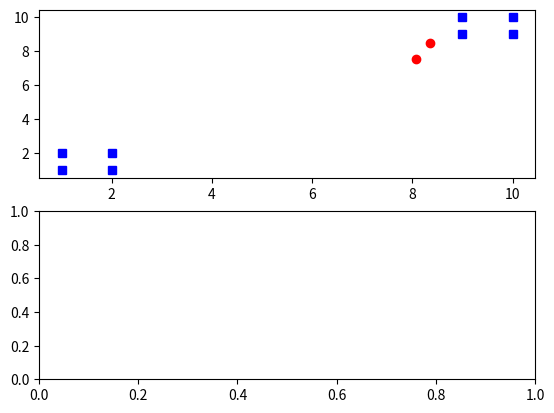
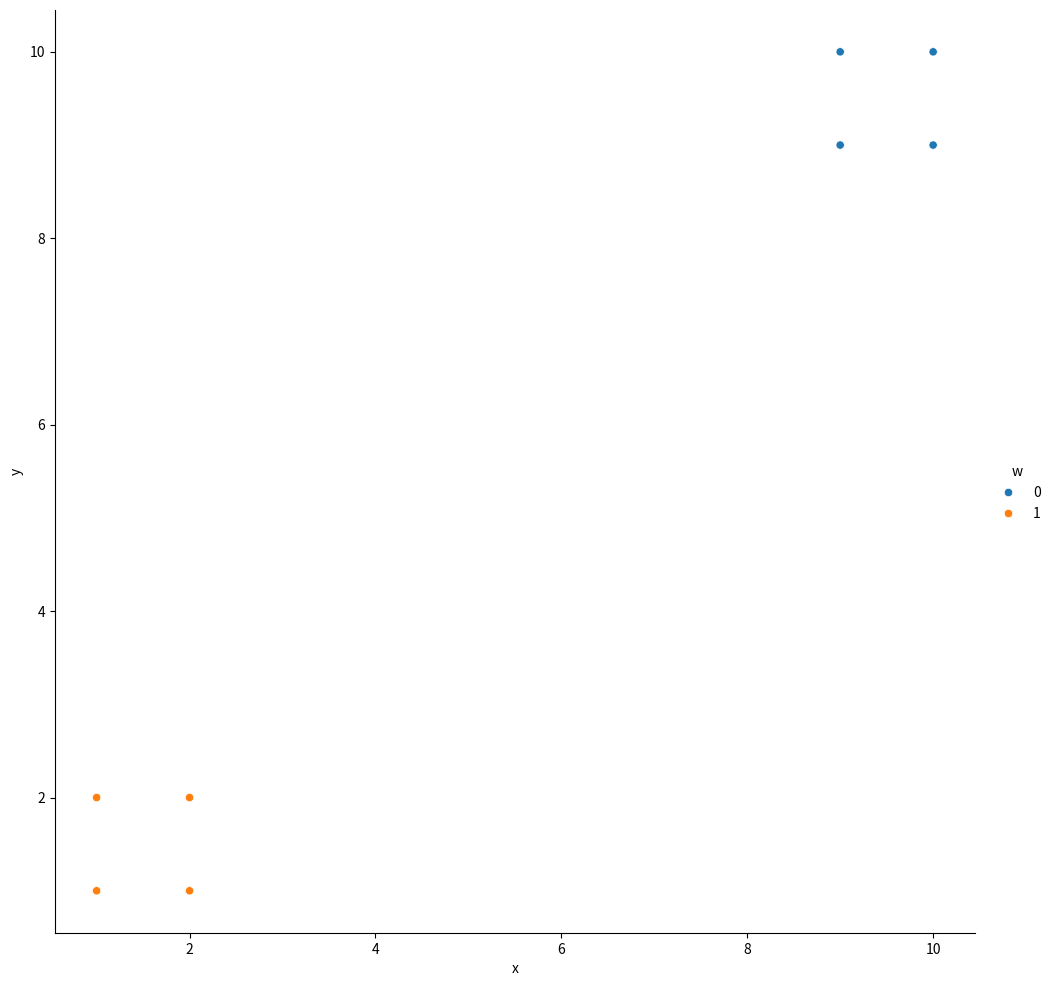

Here is the Python script that generated these plots, in order:
from random import shuffle
from random import randint
import seaborn as sns
import pandas as pd
import numpy as np
import sys

import matplotlib
#matplotlib.use('Agg')
import matplotlib.pyplot as plt

radius = 2
learningRate = 0.9
w = []
dataSet = []
labels = []
minWeight = 1
maxWeight = 10

# retorna todos os elementos de uma coluna de uma matriz
def getColumn(matrix, i):
    return [row[i] for row in matrix]

# diminui o raio de vizinhanca de acordo com um fator, mas nao deixa chegar a 0
def decreaseNeighbourhoodRadius(factor):
    global radius
    radius = radius - factor
    if radius == 0 :
        radius = 1

# diminui o learning rate
def decreaseLearningRate():
    global learningRate
    learningRate -= 0.1

# inicializa os pesos com valores aleatorios
# numero de dimensoes, numero de neuronios, valores minimo e maximos
def initWeigths(dimensions, neuronsNumer, minValue, maxValue):
    w = [[0 for i in range(dimensions)] for j in range(neuronsNumer)]
    for i in range(0, len(w)):
        for j in range(0, len(w[i])):
            w[i][j] = np.random.uniform(minValue, maxValue)

    return w

# distancia euclidiana entre o neuronio e o dado
def dist(weigth, dataPoint):
    soma = 0
    for i in range(0, len(weigth)):
        soma = soma + np.sum((weigth[i]-dataPoint[i])**2)
    return np.sqrt(soma)

# atualiza o peso de um determinado neuronio
def updateWeight(i, datapoint, radius_step):
    if(w[i]):
        for j in range(len(w[i])):
            #print("\t" + str(learningRate * (1/radius) * (datapoint[j] - w[i][j])))
            w[i][j] = w[i][j] + learningRate * (1/radius_step) * (datapoint[j] - w[i][j])

# atualiza os pesos do neuronio e seus vizinhos
def updateWeigths(winner, datapoint, m, radius_step):
    # Ex topologia 2x4:
    # 1-2-3-4
    # | | | |
    # 5-6-7-8
    #

    #Se esta dentro do raio de atualizacao
    if radius_step > 0:
        # atualiza o peso do no vencedor
        updateWeight(winner, datapoint, 1)

        # vizinho da direita. verifica se existe e tambem esta dentro da mesma linha da dimensao (ex. 4 nao eh vizinho do 5)
        if (winner + 1 < len(w) and winner + 1 % m[1] > winner % m[1]):
            #updateWeight(winner + 1, datapoint, radius_step)
            updateWeigths(winner + 1, datapoint, m, radius_step - 1) #atualiza para os outros vizinhos do raio
        # vizinho da esquerda, mesmo raciocinio
        if (winner - 1 > 0 and winner - 1 % m[1] < winner % m[1]):
            #updateWeight(winner - 1, datapoint, radius_step)
            updateWeigths(winner - 1, datapoint, m, radius_step - 1) #atualiza para os outros vizinhos do raio
        # vizinho de baixo. verifica se existe
        if (winner + m[1] < len(w)):
            #updateWeight(winner + m[1], datapoint, radius_step)
            updateWeigths(winner + m[1], datapoint, m, radius_step - 1) #atualiza para os outros vizinhos do raio
        # vizinho de cima, mesmo raciocinio
        if (winner - m[1] > 0):
            #updateWeight(winner - m[1], datapoint, radius_step)
            updateWeigths(winner - m[1], datapoint, m, radius_step - 1) #atualiza para os outros vizinhos do raio

# verifica se um neuronio eh vizinho de outro
def isNeighboor(first, second, m):
    if(abs(first - second) == 1):
        if(first % m[1] < second % m[1]):
            return 1
        else:
            return 0
    else:
        if(abs(first - second) == m[1]):
            return 1
        else:
            return 0

# retorna o erro de quantizacao em um conjunto de dados
def quantizationError(dataSet):
    distSum = 0
    for i in range(0, len(dataSet)):
            #distancia do neuronio vencedor
            winnerDist = sys.float_info.max

            #indice do neuronio vencedor
            winner = 0

            #calcula as distancias entre todos os neuronios e salva a menor
            for neuronIndex in range(0, len(w)):
                d = dist(w[neuronIndex], dataSet[i])
                if(d < winnerDist):
                    winner = neuronIndex
                    winnerDist = d

            distSum += winnerDist
    return distSum/len(dataSet)

# retorna o erro topologico em um conjunto de dados
def topologicalError(dataSet, m):
    distSum = 0
    for i in range(0, len(dataSet)):
            #distancia do neuronio vencedor
            winnerDist = sys.float_info.max
            secondWinnerDist = sys.float_info.max

            #indice do neuronio vencedor
            winner = 0
            secondWinner = 0

            #calcula as distancias entre todos os neuronios e salva a menor
            for neuronIndex in range(0, len(w)):
                d = dist(w[neuronIndex], dataSet[i])
                if(d < winnerDist):
                    winner = neuronIndex
                    winnerDist = d
                else:
                    if(d < secondWinnerDist):
                        secondWinner = neuronIndex
                        secondWinnerDist = d

            distSum += int(isNeighboor(winner, secondWinner, m))

    return distSum/len(dataSet)

def readSpiral():
    global dataSet, labels, maxWeight
    maxWeight = 35
    fileObject = open("data/spiral.txt", "r")
    for line in fileObject:
        sline = line.split("\t")
        dataSet.append([float(sline[0]), float(sline[1])])
        labels.append(int(sline[2]))

def readT48():
    global dataSet, maxWeight
    maxWeight = 650
    fileObject = open("data/t4.8k.txt", "r")
    for line in fileObject:
        sline = line.split(" ")
        dataSet.append([float(sline[0]), float(sline[1])])



def getWinnersColors():
    global dataSet
    winners = []
    #colors = []
    #print(matplotlib.colors.cnames.items()['name'])

    #colors = matplotlib.cm.rainbow(np.linspace(0, 1, len(dataSet)))
    for i in range(0, len(dataSet)):
            #distancia do neuronio vencedor
            winnerDist = sys.float_info.max

            #indice do neuronio vencedor
            winner = 0

            #calcula as distancias entre todos os neuronios e salva a menor
            for neuronIndex in range(0, len(w)):
                d = dist(w[neuronIndex], dataSet[i])
                if(d < winnerDist):
                    winner = neuronIndex
                    winnerDist = d
            winners.append(winner)

    return winners

# metodo inicial
def main():

    global w, dataSet, minWeight, maxWeight
    #readSpiral()
    #readT48()

    dataSet=[[10, 10], [1, 1], [9,9], [2, 2], [10, 9], [2, 1], [9, 10], [1, 2]]
    #dataSet = [[5,5], [5,6

    # Topologia da rede: a quantidade de neurionios em cada dimensao para
    # calculo dos vizinhos. A multiplicacao dos numeros deve ser a qntd de neuronios
    m = [1,2]

    # define os valores dos parametros a serem testados
    # chama SOM com os valores a serem testados

    #     dimensions, neuronsNumber, minValue, maxValue
    # Spiral => 1 ~ 35
    # T48 => 1 ~ 650
    w = initWeigths(2, m[0] * m[1], minWeight, maxWeight)

    print("Initial Weights:")
    print(w)

    plt.figure(1)
    plt.subplot(211)
    plt.plot(getColumn(dataSet,0), getColumn(dataSet,1), "sb", getColumn(w,0), getColumn(w,1), "or")
    #plt.savefig("plot_init.png")
    #plt.clf()

    count = 0
    # enquanto a taxa de aprendizado eh maior que zero
    while(learningRate > 0):
        # para cada item dos dados, calcula o neuronio vencedor
        shuffle(dataSet) # >>>>>>>> NAO PASSAR PELOS DADOS SEMPRE NA MESMA ORDEM <<<<<<< justo, boa
        for i in range(0, len(dataSet)):
            #distancia do neuronio vencedor
            winnerDist = sys.float_info.max

            #indice do neuronio vencedor
            winner = 0

            #calcula as distancias entre todos os neuronios e salva a menor
            for neuronIndex in range(0, len(w)):
                d = dist(w[neuronIndex], dataSet[i])
                if(d < winnerDist):
                    winner = neuronIndex
                    winnerDist = d

            #print(str(w[winner]) + " -> " + str(dataSet[i]))
            #print(str(i) + " " + str(winner) + " " + str(winnerDist))

            #plt.plot(getColumn(dataSet,0), getColumn(dataSet,1), "sb", getColumn(w,0), getColumn(w,1), "or")
            #plt.savefig("plot_"+str(count)+".png")
            #plt.clf()
            #count = count + 1

            #atualiza os pesos do vencedor e seus vizinhos
            #print(str(winner) + "\t ANTES: " + str(w[winner]) )
            updateWeigths(winner, dataSet[i], m, radius)
            #print(str(winner) + "\t DEPOIS: " + str(w[winner]))

        decreaseLearningRate()
        decreaseNeighbourhoodRadius(1)

    print("Final Weights:")
    print(w)

    print("Quantization Error: " + str(quantizationError(dataSet)))
    print("Topological Error: " + str(topologicalError(dataSet, m)))

    plt.subplot(212)

    df = pd.DataFrame(dataSet, columns=list('xy'))
    df['w'] = getWinnersColors()
    sns_plot = sns.pairplot(x_vars=['x'], y_vars=['y'], data=df, hue="w", size=10)
    sns_plot.savefig("output.png")
    #plt.plot(getColumn(dataSet,0), getColumn(dataSet,1), "sb", getColumn(w,0), getColumn(w,1), "or")
    #plt.plot(getColumn(dataSet,0), getColumn(dataSet,1), marker='o', linestyle='', label=getWinnersColors())
    #print(getWinnersColors())
    #plt.scatter(getColumn(dataSet,0), getColumn(dataSet,1), [], linspace(1,10,length(dataSet)))
    #plt.plot(getColumn(dataSet,0), getColumn(dataSet,1), "rgbw")
    #plt.savefig("plot_end.png")

if __name__ == "__main__":
    main()

#Spiral:  txt
#H. Chang and D.Y. Yeung, Robust path-based spectral clustering. Pattern Recognition, 2008. 41(1): p. 191-203.
#t4.8k: G. Karypis, E.H. Han, V. Kumar, CHAMELEON: A hierarchical 765 clustering algorithm using dynamic modeling, IEEE Trans. on Computers, 32 (8), 68-75, 1999. 
